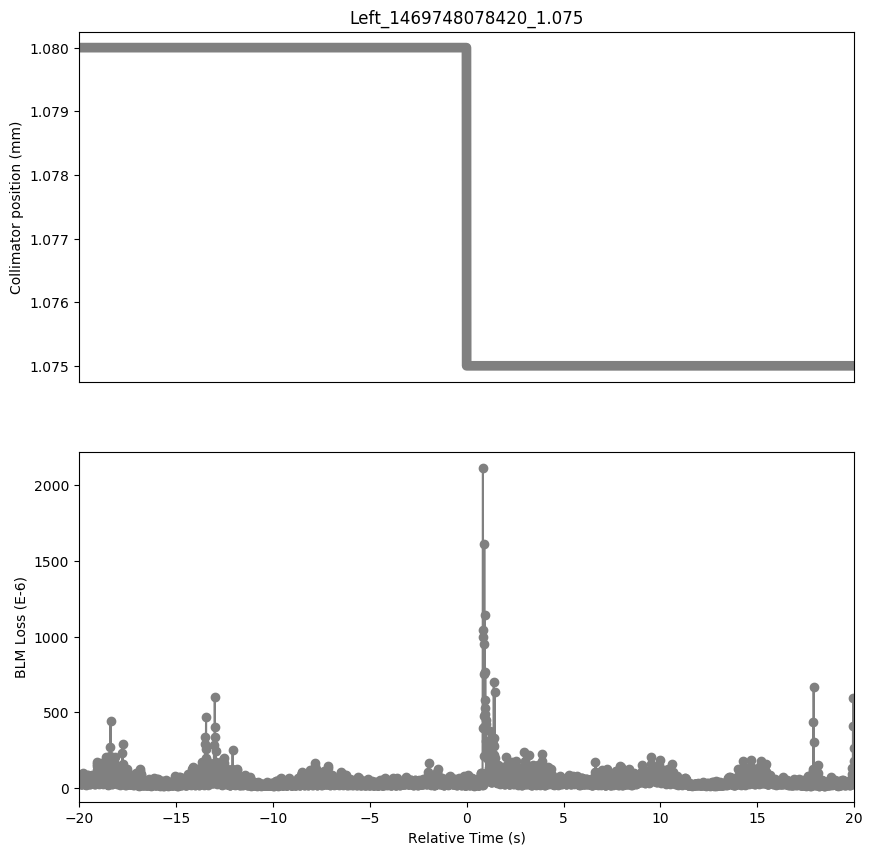

The table this chart was drawn from, first rows:
Timestamp, position, BLMTI.06R7.B1E10_TCLA.A6R7.B1
1469748058420, 1.08, 5.1042e-05
1469748058430, 1.08, 6.6608e-05
1469748058440, 1.08, 5.0318e-05
1469748058450, 1.08, 3.982e-05
1469748058460, 1.08, 3.3304e-05
1469748058470, 1.08, 3.258e-05
1469748058480, 1.08, 3.7286e-05
1469748058490, 1.08, 3.0046e-05
1469748058500, 1.08, 3.2942e-05
1469748058510, 1.08, 2.8236e-05
1469748058520, 1.08, 3.2942e-05
1469748058530, 1.08, 2.6426e-05
1469748058540, 1.08, 2.9321999999999998e-05
1469748058550, 1.08, 2.8236e-05
1469748058560, 1.08, 3.9458e-05
1469748058570, 1.08, 2.7511999999999997e-05
1469748058580, 1.08, 3.439e-05
1469748058590, 1.08, 3.2218e-05
1469748058600, 1.08, 5.7196000000000006e-05
1469748058610, 1.08, 4.344e-05
1469748058620, 1.08, 5.1404e-05
1469748058630, 1.08, 6.0092e-05
1469748058640, 1.08, 0.0001021
1469748058650, 1.08, 6.4798e-05
1469748058660, 1.08, 5.1766000000000005e-05
1469748058670, 1.08, 4.4164e-05
1469748058680, 1.08, 6.697e-05
1469748058690, 1.08, 5.0318e-05
1469748058700, 1.08, 3.4751999999999995e-05
1469748058710, 1.08, 2.8236e-05
1469748058720, 1.08, 3.0408e-05
1469748058730, 1.08, 2.7511999999999997e-05
1469748058740, 1.08, 3.0408e-05
1469748058750, 1.08, 2.353e-05
1469748058760, 1.08, 3.1494e-05
1469748058770, 1.08, 2.6788000000000002e-05
1469748058780, 1.08, 3.4028e-05
1469748058790, 1.08, 3.077e-05
1469748058800, 1.08, 3.1856e-05
1469748058810, 1.08, 3.1494e-05
1469748058820, 1.08, 3.9096e-05
1469748058830, 1.08, 6.769399999999999e-05
1469748058840, 1.08, 8.6156e-05
1469748058850, 1.08, 4.9232e-05
1469748058860, 1.08, 6.8056e-05
1469748058870, 1.08, 5.7558e-05
1469748058880, 1.08, 8.8328e-05
1469748058890, 1.08, 6.4436e-05
1469748058900, 1.08, 5.6472e-05
1469748058910, 1.08, 3.8734e-05
1469748058920, 1.08, 3.8734e-05
1469748058930, 1.08, 3.8372e-05
1469748058940, 1.08, 4.5611999999999996e-05
1469748058950, 1.08, 2.9321999999999998e-05
1469748058960, 1.08, 3.0046e-05
1469748058970, 1.08, 2.6788000000000002e-05
1469748058980, 1.08, 3.7286e-05
1469748058990, 1.08, 3.4751999999999995e-05
1469748059000, 1.08, 3.4028e-05
1469748059010, 1.08, 3.801e-05
... 3,941 more rows
